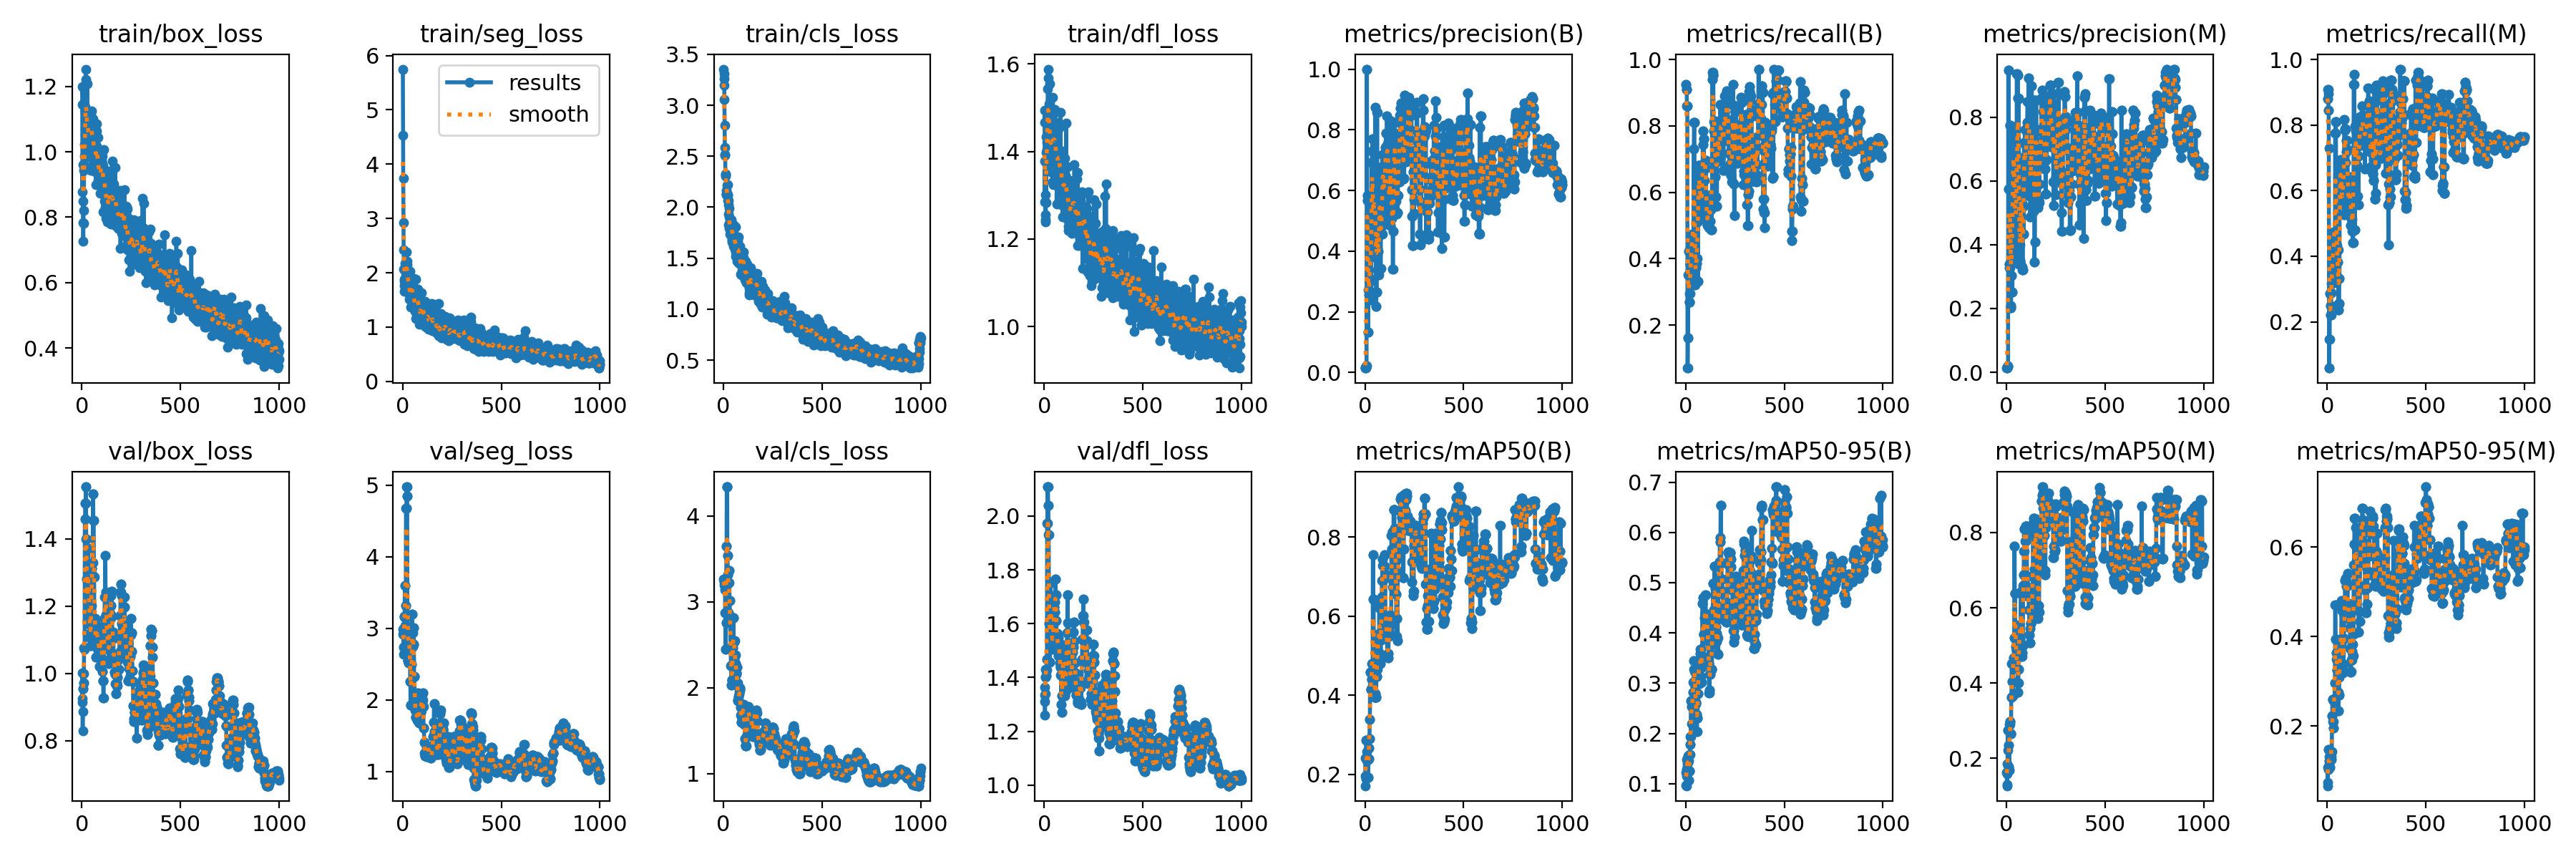

Data behind this chart, as committed beside it:
epoch, train/box_loss, train/seg_loss, train/cls_loss, train/dfl_loss, metrics/precision(B), metrics/recall(B), metrics/mAP50(B), metrics/mAP50-95(B), metrics/precision(M), metrics/recall(M), metrics/mAP50(M), metrics/mAP50-95(M), val/box_loss, val/seg_loss, val/cls_loss, val/dfl_loss, lr/pg0, lr/pg1, lr/pg2
1, 1.199, 5.75, 3.355, 1.466, 0.01445, 0.9246, 0.2406, 0.1223, 0.01317, 0.8805, 0.1628, 0.1068, 0.9151, 2.918, 3.267, 1.31, 6.666e-05, 6.666e-05, 6.666e-05
2, 1.144, 4.53, 3.308, 1.494, 0.01643, 0.9246, 0.1955, 0.09679, 0.01598, 0.9099, 0.1272, 0.06642, 1.001, 2.983, 3.256, 1.365, 0.0001443, 0.0001443, 0.0001443
3, 0.8768, 3.74, 3.263, 1.285, 0.01542, 0.9099, 0.1714, 0.09575, 0.01449, 0.8805, 0.1299, 0.07413, 0.9257, 3.002, 3.242, 1.334, 0.0002218, 0.0002218, 0.0002218
4, 0.9605, 2.917, 3.2, 1.378, 0.01441, 0.9099, 0.1889, 0.1289, 0.01441, 0.9099, 0.1861, 0.1024, 0.8292, 2.74, 3.227, 1.261, 0.0002991, 0.0002991, 0.0002991
5, 0.8497, 2.423, 3.054, 1.302, 0.01604, 0.9099, 0.1911, 0.1155, 0.01531, 0.8952, 0.1593, 0.1058, 0.8877, 2.742, 3.193, 1.341, 0.0003762, 0.0003762, 0.0003762
6, 0.7843, 2.07, 2.803, 1.238, 0.01862, 0.8599, 0.2873, 0.1486, 0.01762, 0.8452, 0.2748, 0.1471, 0.9554, 2.637, 3.18, 1.401, 0.0004533, 0.0004533, 0.0004533
7, 0.7263, 1.879, 2.589, 1.255, 0.01862, 0.8599, 0.2873, 0.1486, 0.01762, 0.8452, 0.2748, 0.1471, 0.9554, 2.637, 3.18, 1.401, 0.0005301, 0.0005301, 0.0005301
8, 0.7812, 1.845, 2.518, 1.244, 0.02256, 0.8599, 0.2569, 0.1381, 0.02106, 0.7287, 0.2224, 0.1136, 1, 3.161, 3.142, 1.431, 0.0006068, 0.0006068, 0.0006068
9, 0.9441, 1.663, 2.507, 1.434, 1, 0.07057, 0.2353, 0.1422, 0.9479, 0.05882, 0.1773, 0.1217, 0.9709, 3.172, 2.873, 1.407, 0.0006834, 0.0006834, 0.0006834
10, 0.82, 1.767, 2.326, 1.283, 1, 0.07057, 0.2353, 0.1422, 0.9479, 0.05882, 0.1773, 0.1217, 0.9709, 3.172, 2.873, 1.407, 0.0007598, 0.0007598, 0.0007598
11, 0.9617, 2.089, 2.305, 1.397, 0.583, 0.1618, 0.2423, 0.1552, 0.5755, 0.1471, 0.2344, 0.131, 1.075, 3.594, 2.443, 1.428, 0.000836, 0.000836, 0.000836
12, 1.021, 2.172, 2.318, 1.403, 0.583, 0.1618, 0.2423, 0.1552, 0.5755, 0.1471, 0.2344, 0.131, 1.075, 3.594, 2.443, 1.428, 0.0009121, 0.0009121, 0.0009121
13, 0.9876, 2.053, 2.165, 1.42, 0.5659, 0.3515, 0.2361, 0.1451, 0.3393, 0.2868, 0.1678, 0.1079, 1.073, 3.036, 2.76, 1.468, 0.000988, 0.000988, 0.000988
14, 0.9526, 2.012, 2.129, 1.37, 0.5659, 0.3515, 0.2361, 0.1451, 0.3393, 0.2868, 0.1678, 0.1079, 1.073, 3.036, 2.76, 1.468, 0.001064, 0.001064, 0.001064
15, 1.014, 2.015, 2.127, 1.402, 0.1329, 0.4221, 0.1925, 0.1061, 0.3278, 0.2489, 0.2896, 0.1254, 1.458, 3.316, 3.646, 1.974, 0.001096, 0.001096, 0.001096
16, 1.053, 1.923, 2.126, 1.409, 0.1329, 0.4221, 0.1925, 0.1061, 0.3278, 0.2489, 0.2896, 0.1254, 1.458, 3.316, 3.646, 1.974, 0.001094, 0.001094, 0.001094
17, 1.125, 2.13, 2.215, 1.479, 0.272, 0.2695, 0.2404, 0.1257, 0.7738, 0.2203, 0.2978, 0.1313, 1.506, 4.676, 4.339, 2.109, 0.001093, 0.001093, 0.001093
18, 1.137, 1.96, 2.137, 1.543, 0.272, 0.2695, 0.2404, 0.1257, 0.7738, 0.2203, 0.2978, 0.1313, 1.506, 4.676, 4.339, 2.109, 0.001092, 0.001092, 0.001092
19, 1.221, 2.08, 2.119, 1.588, 0.272, 0.2695, 0.2404, 0.1257, 0.7738, 0.2203, 0.2978, 0.1313, 1.506, 4.676, 4.339, 2.109, 0.001091, 0.001091, 0.001091
20, 1.253, 2.377, 2.223, 1.567, 0.255, 0.2949, 0.2666, 0.1578, 0.2079, 0.2896, 0.2663, 0.1251, 1.554, 4.975, 3.542, 2.039, 0.00109, 0.00109, 0.00109
21, 1.13, 2.139, 2.119, 1.45, 0.255, 0.2949, 0.2666, 0.1578, 0.2079, 0.2896, 0.2663, 0.1251, 1.554, 4.975, 3.542, 2.039, 0.001089, 0.001089, 0.001089
22, 1.128, 2.057, 2.112, 1.46, 0.3106, 0.3827, 0.2898, 0.1785, 0.2032, 0.318, 0.2662, 0.1424, 1.4, 4.841, 3.313, 1.931, 0.001088, 0.001088, 0.001088
23, 1.105, 1.879, 2.069, 1.469, 0.3106, 0.3827, 0.2898, 0.1785, 0.2032, 0.318, 0.2662, 0.1424, 1.4, 4.841, 3.313, 1.931, 0.001087, 0.001087, 0.001087
24, 1.098, 2.21, 2.063, 1.479, 0.298, 0.3827, 0.3399, 0.1942, 0.3023, 0.3974, 0.3626, 0.2234, 1.28, 3.169, 2.87, 1.602, 0.001086, 0.001086, 0.001086
25, 1.112, 2.03, 2.026, 1.508, 0.298, 0.3827, 0.3399, 0.1942, 0.3023, 0.3974, 0.3626, 0.2234, 1.28, 3.169, 2.87, 1.602, 0.001085, 0.001085, 0.001085
26, 1.039, 1.84, 1.933, 1.404, 0.4654, 0.3974, 0.4593, 0.2649, 0.4654, 0.3974, 0.4514, 0.259, 1.156, 2.548, 3.225, 1.458, 0.001084, 0.001084, 0.001084
27, 1.03, 1.67, 1.83, 1.431, 0.4654, 0.3974, 0.4593, 0.2649, 0.4654, 0.3974, 0.4514, 0.259, 1.156, 2.548, 3.225, 1.458, 0.001082, 0.001082, 0.001082
28, 1.209, 1.81, 1.988, 1.555, 0.4654, 0.3974, 0.4593, 0.2649, 0.4654, 0.3974, 0.4514, 0.259, 1.156, 2.548, 3.225, 1.458, 0.001081, 0.001081, 0.001081
29, 1.045, 1.915, 1.901, 1.402, 0.2516, 0.4621, 0.4161, 0.2528, 0.2516, 0.4621, 0.4034, 0.21, 1.158, 2.518, 3.363, 1.554, 0.00108, 0.00108, 0.00108
30, 1.044, 1.911, 1.789, 1.392, 0.2516, 0.4621, 0.4161, 0.2528, 0.2516, 0.4621, 0.4034, 0.21, 1.158, 2.518, 3.363, 1.554, 0.001079, 0.001079, 0.001079
31, 1.066, 1.878, 1.846, 1.394, 0.2402, 0.4143, 0.4151, 0.2193, 0.6201, 0.3184, 0.3659, 0.1949, 1.371, 3.018, 3.017, 1.754, 0.001078, 0.001078, 0.001078
32, 1.097, 1.812, 1.814, 1.446, 0.2402, 0.4143, 0.4151, 0.2193, 0.6201, 0.3184, 0.3659, 0.1949, 1.371, 3.018, 3.017, 1.754, 0.001077, 0.001077, 0.001077
33, 1.003, 1.507, 1.739, 1.383, 0.6933, 0.4744, 0.44, 0.2601, 0.6933, 0.4744, 0.4536, 0.2567, 1.313, 2.797, 2.795, 1.68, 0.001076, 0.001076, 0.001076
34, 1.11, 1.627, 1.871, 1.442, 0.6933, 0.4744, 0.44, 0.2601, 0.6933, 0.4744, 0.4536, 0.2567, 1.313, 2.797, 2.795, 1.68, 0.001075, 0.001075, 0.001075
35, 1.044, 1.605, 1.728, 1.389, 0.6933, 0.4744, 0.44, 0.2601, 0.6933, 0.4744, 0.4536, 0.2567, 1.313, 2.797, 2.795, 1.68, 0.001074, 0.001074, 0.001074
36, 1.07, 2.025, 1.848, 1.437, 0.7304, 0.4707, 0.4802, 0.2821, 0.7294, 0.4618, 0.4674, 0.2543, 1.256, 2.946, 2.467, 1.612, 0.001073, 0.001073, 0.001073
37, 1.048, 1.558, 1.825, 1.445, 0.7304, 0.4707, 0.4802, 0.2821, 0.7294, 0.4618, 0.4674, 0.2543, 1.256, 2.946, 2.467, 1.612, 0.001071, 0.001071, 0.001071
38, 0.9863, 1.691, 1.846, 1.351, 0.7693, 0.3868, 0.4648, 0.302, 0.7693, 0.3868, 0.5207, 0.2968, 1.146, 2.26, 2.255, 1.504, 0.00107, 0.00107, 0.00107
39, 1.086, 1.525, 1.856, 1.486, 0.7693, 0.3868, 0.4648, 0.302, 0.7693, 0.3868, 0.5207, 0.2968, 1.146, 2.26, 2.255, 1.504, 0.001069, 0.001069, 0.001069
40, 1.109, 1.714, 1.866, 1.487, 0.4722, 0.7309, 0.7558, 0.3452, 0.5041, 0.7756, 0.7641, 0.4705, 1.119, 1.929, 2.031, 1.538, 0.001068, 0.001068, 0.001068
41, 1.122, 1.372, 1.876, 1.483, 0.4722, 0.7309, 0.7558, 0.3452, 0.5041, 0.7756, 0.7641, 0.4705, 1.119, 1.929, 2.031, 1.538, 0.001067, 0.001067, 0.001067
42, 0.9825, 1.561, 1.658, 1.331, 0.395, 0.8099, 0.6434, 0.3279, 0.395, 0.8099, 0.6376, 0.3937, 1.107, 1.929, 2.088, 1.542, 0.001066, 0.001066, 0.001066
43, 1.006, 1.52, 1.676, 1.406, 0.395, 0.8099, 0.6434, 0.3279, 0.395, 0.8099, 0.6376, 0.3937, 1.107, 1.929, 2.088, 1.542, 0.001065, 0.001065, 0.001065
44, 1.106, 1.56, 1.814, 1.523, 0.395, 0.8099, 0.6434, 0.3279, 0.395, 0.8099, 0.6376, 0.3937, 1.107, 1.929, 2.088, 1.542, 0.001064, 0.001064, 0.001064
45, 0.9434, 1.636, 1.686, 1.324, 0.6858, 0.3202, 0.4709, 0.323, 0.6858, 0.3202, 0.498, 0.3638, 1.083, 2.494, 2.092, 1.516, 0.001063, 0.001063, 0.001063
46, 1.095, 1.669, 1.762, 1.431, 0.6858, 0.3202, 0.4709, 0.323, 0.6858, 0.3202, 0.498, 0.3638, 1.083, 2.494, 2.092, 1.516, 0.001061, 0.001061, 0.001061
47, 1.112, 1.769, 1.746, 1.491, 0.6534, 0.3368, 0.4454, 0.2935, 0.3522, 0.4327, 0.4592, 0.3486, 1.202, 3.198, 2.465, 1.602, 0.00106, 0.00106, 0.00106
48, 1.126, 1.759, 1.805, 1.441, 0.6534, 0.3368, 0.4454, 0.2935, 0.3522, 0.4327, 0.4592, 0.3486, 1.202, 3.198, 2.465, 1.602, 0.001059, 0.001059, 0.001059
49, 1.082, 1.844, 1.806, 1.438, 0.38, 0.3725, 0.3955, 0.2597, 0.4398, 0.4221, 0.4879, 0.3243, 1.312, 2.941, 2.812, 1.662, 0.001058, 0.001058, 0.001058
50, 1.044, 1.679, 1.728, 1.433, 0.38, 0.3725, 0.3955, 0.2597, 0.4398, 0.4221, 0.4879, 0.3243, 1.312, 2.941, 2.812, 1.662, 0.001057, 0.001057, 0.001057
51, 0.9846, 1.451, 1.618, 1.331, 0.38, 0.3725, 0.3955, 0.2597, 0.4398, 0.4221, 0.4879, 0.3243, 1.312, 2.941, 2.812, 1.662, 0.001056, 0.001056, 0.001056
52, 1.033, 1.756, 1.697, 1.405, 0.8748, 0.3375, 0.4045, 0.2618, 0.9363, 0.3828, 0.4689, 0.3068, 1.293, 2.751, 2.53, 1.68, 0.001055, 0.001055, 0.001055
53, 1.07, 1.438, 1.818, 1.492, 0.8748, 0.3375, 0.4045, 0.2618, 0.9363, 0.3828, 0.4689, 0.3068, 1.293, 2.751, 2.53, 1.68, 0.001054, 0.001054, 0.001054
54, 1.059, 1.552, 1.632, 1.407, 0.4149, 0.3849, 0.3956, 0.2376, 0.4728, 0.4202, 0.4382, 0.2756, 1.329, 3.012, 2.341, 1.643, 0.001053, 0.001053, 0.001053
55, 1.101, 1.889, 1.792, 1.495, 0.4149, 0.3849, 0.3956, 0.2376, 0.4728, 0.4202, 0.4382, 0.2756, 1.329, 3.012, 2.341, 1.643, 0.001052, 0.001052, 0.001052
56, 1.052, 1.386, 1.682, 1.463, 0.2185, 0.4015, 0.3954, 0.2032, 0.9305, 0.2368, 0.3765, 0.234, 1.533, 2.777, 2.549, 1.764, 0.001051, 0.001051, 0.001051
57, 0.9967, 1.655, 1.591, 1.351, 0.2185, 0.4015, 0.3954, 0.2032, 0.9305, 0.2368, 0.3765, 0.234, 1.533, 2.777, 2.549, 1.764, 0.001049, 0.001049, 0.001049
58, 1.001, 1.462, 1.677, 1.37, 0.266, 0.5099, 0.4478, 0.2308, 0.8605, 0.2555, 0.3997, 0.2688, 1.454, 2.324, 2.379, 1.707, 0.001048, 0.001048, 0.001048
59, 1.015, 1.417, 1.635, 1.407, 0.266, 0.5099, 0.4478, 0.2308, 0.8605, 0.2555, 0.3997, 0.2688, 1.454, 2.324, 2.379, 1.707, 0.001047, 0.001047, 0.001047
60, 1.077, 1.575, 1.705, 1.445, 0.266, 0.5099, 0.4478, 0.2308, 0.8605, 0.2555, 0.3997, 0.2688, 1.454, 2.324, 2.379, 1.707, 0.001046, 0.001046, 0.001046
... 940 more rows
